Run: headless pygame with SDL's dummy video driver; simulated clock (each Clock.tick advances the game by its frame time, no real sleeping); random seed 0; keys injected as events and as key.get_pressed() state; no mouse input.
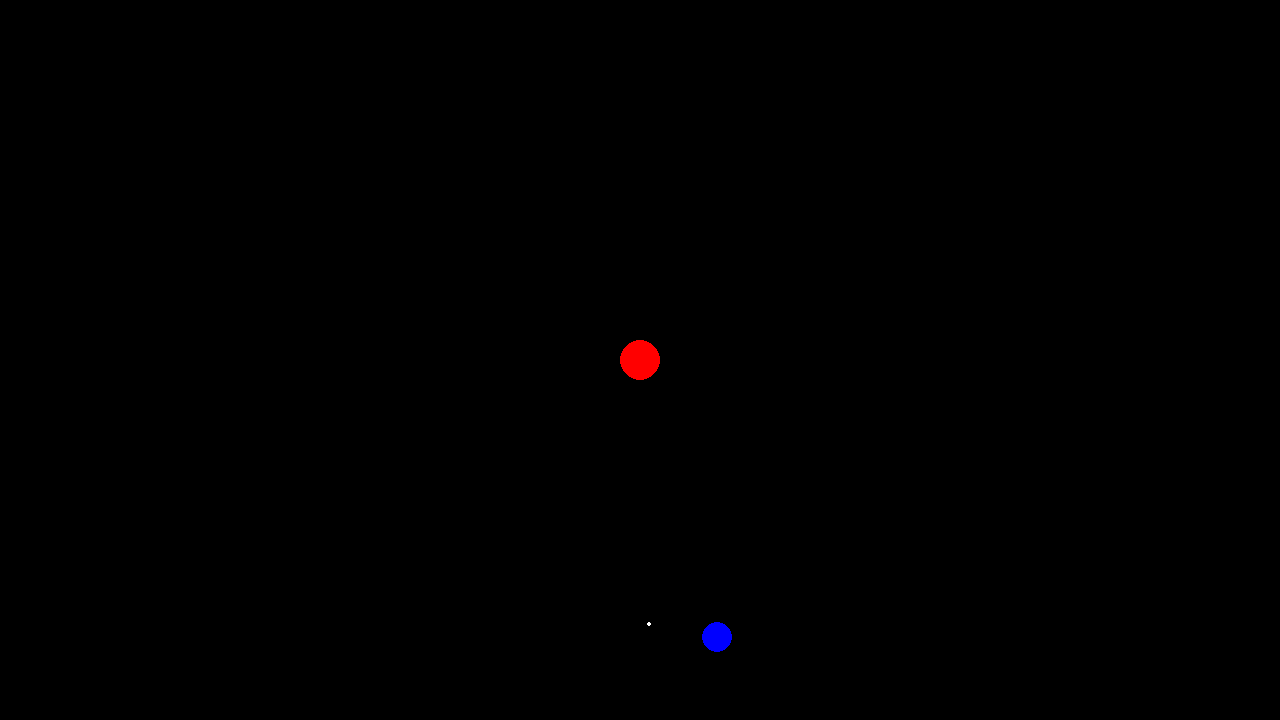
Frame 1 of 4 · flips 1–60 · no input
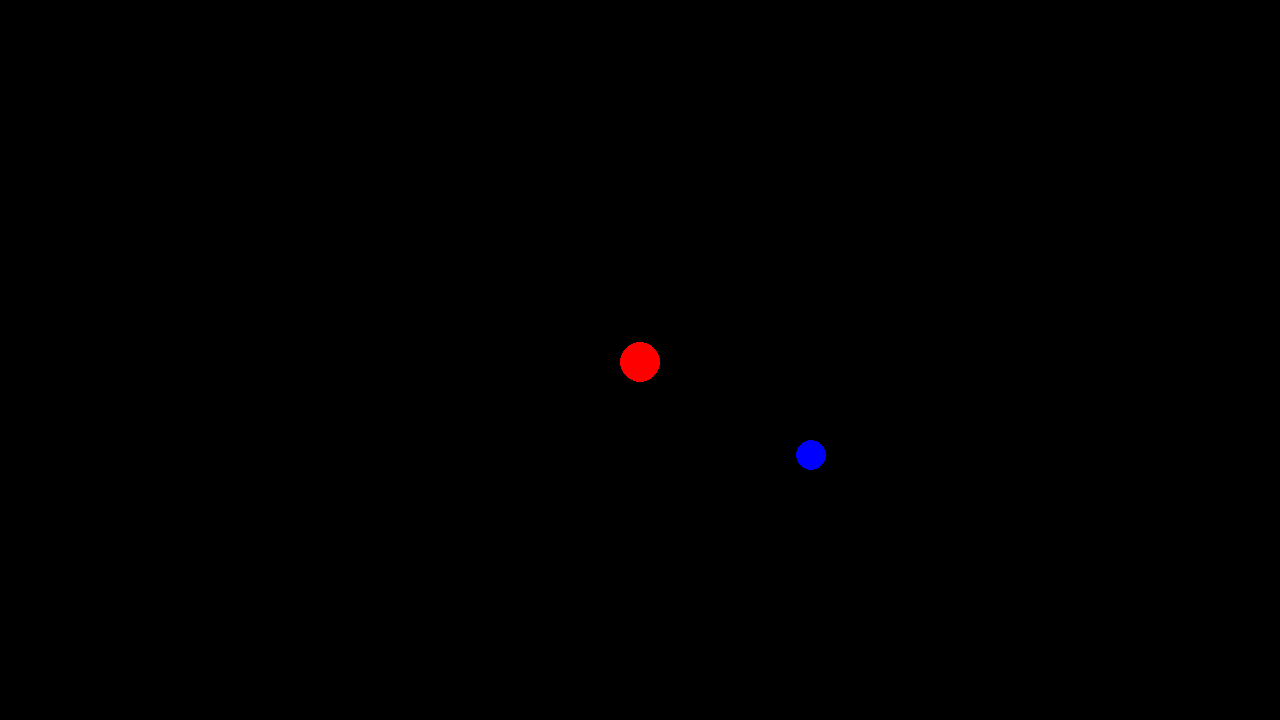
Frame 2 of 4 · flips 61–180 · tapped SPACE, RETURN · held RIGHT (→), D
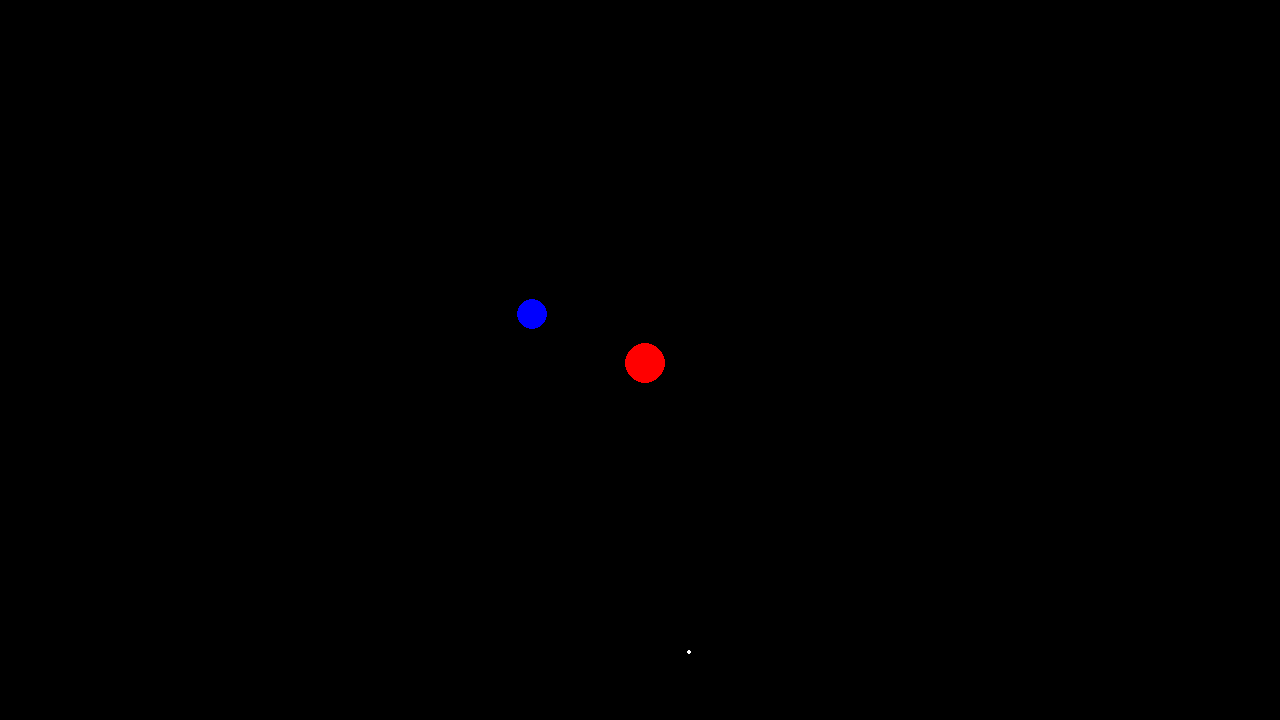
Frame 3 of 4 · flips 181–300 · held DOWN (↓), S
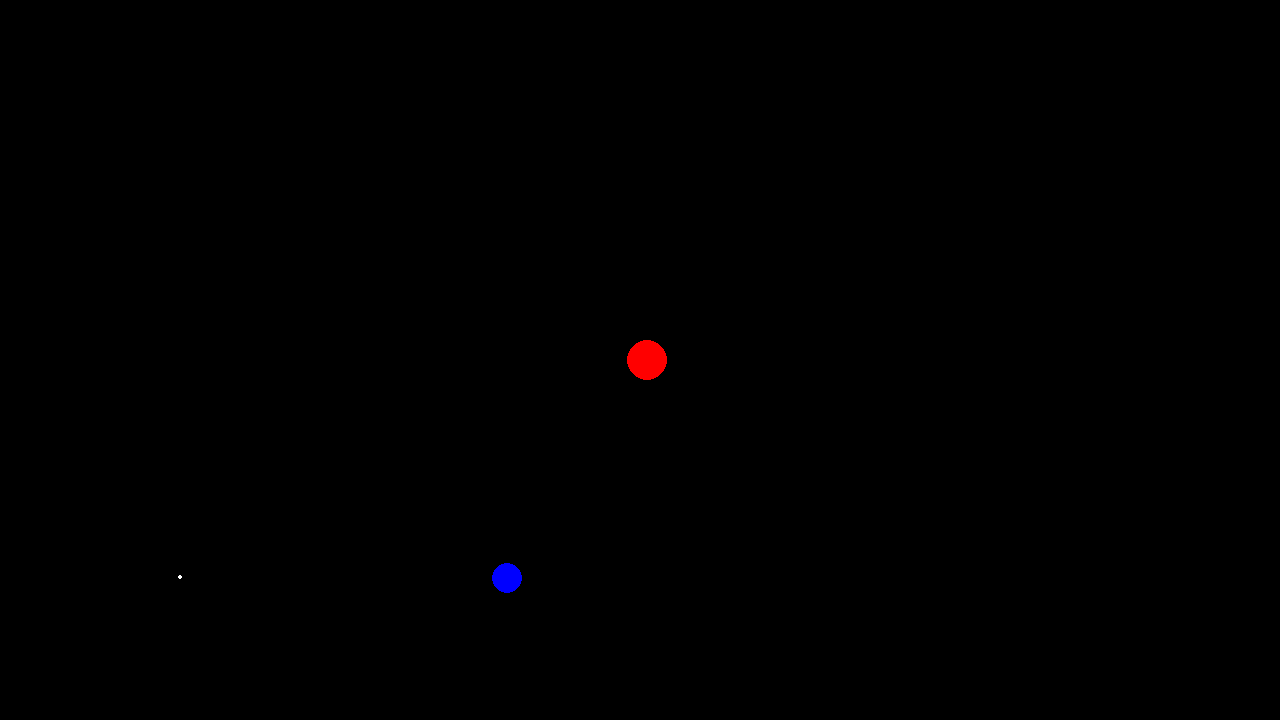
Frame 4 of 4 · flips 301–420 · held LEFT (←), A, UP (↑), W

The pygame program that drew these frames:

import pygame
import math

pygame.init()
screen = pygame.display.set_mode((1280, 720))
clock = pygame.time.Clock()
running = True

GRAV_CONST = 6.67430 * pow(10, -4)
MOON_MASS = 7.34 * pow(10, 22)
EARTH_MASS = 5.97 * pow(10, 24)

DISTANCE_EARTH_MOON = 3.84 * pow(10, 8)

TIMEFRAME = 60

class VectorLine:
    def __init__(self, x_start, y_start, vector : pygame.Vector2):
        self.line = self.update_line(x_start, y_start, vector)

    def update_line(self, x_start, y_start, vector : pygame.Vector2):
        try:
            n_vector = vector.normalize()
            x_comp = n_vector.x * 50
            y_comp = n_vector.y * 50
            return pygame.draw.line(screen, "white", (x_start, y_start), (x_start + x_comp, y_start + y_comp) , width=10)
        except ValueError:
            return

class Ball:
    def __init__(
            self, 
            pos : tuple, 
            svel : tuple = (0, 0), 
            saccel : tuple = (0.00, 0.00), 
            smass = 10,
            radius = 20, 
            color = "white",
            log = False,
            show_vectors = False
        ):
        self.pos : pygame.Vector2 = pygame.Vector2(pos[0], pos[1])
        self.xvel = svel[0]
        self.yvel = svel[1]
        self.xaccel = saccel[0]
        self.yaccel = saccel[1]
        self.mass = smass
        self.color = color
        self.radius = radius


        self.log = log
        self.show_vectors = show_vectors

        self.shape = pygame.draw.circle(screen, self.color, self.pos, self.radius)
        self.grav_force_vector = pygame.Vector2(0, 0)

        if show_vectors:
            self.grav_force_vector_line = VectorLine(self.pos.x, self.pos.y, self.grav_force_vector)
            self.velocity_vector_line = VectorLine(self.pos.x, self.pos.y, pygame.Vector2(self.xvel, self.yvel))

    def draw_ball(self, dt):
        self.update_ball_velocity(dt)
        self.update_ball(screen)
        self.shape = pygame.draw.circle(screen, self.color, self.pos,self.radius)

        if self.show_vectors:
            self.velocity_vector_line.update_line(self.pos.x, self.pos.y, pygame.Vector2(self.xvel, self.yvel))
            self.grav_force_vector_line.update_line(self.pos.x, self.pos.y, self.grav_force_vector)

    def update_ball(self, screen : pygame.Surface):
        new_x_pos = self.pos.x + (self.xvel / TIMEFRAME)
        new_y_pos = self.pos.y + (self.yvel / TIMEFRAME)
        if  new_y_pos - 20 <= 0 or new_y_pos + 20 >= screen.get_height():
            self.yvel *= -1
            self.yaccel *= -1
            new_y_pos = self.pos.y + self.yvel

        if new_x_pos - 20 <= 0 or new_x_pos + 20 >= screen.get_width():
            self.xvel *= -1
            self.xaccel *= -1
            new_x_pos = self.pos.x + self.xvel

        self.pos.x = new_x_pos
        self.pos.y = new_y_pos

        if self.log:
            self.get_data()

    def update_ball_velocity(self, dt):
        self.xvel+=(self.xaccel) * dt
        self.yvel+= (self.yaccel) * dt

    def ball_collision(self, ydir = 1, xdir = 1):
        self.yvel *= ydir
        self.yaccel *= ydir
        self.xvel *= xdir
        self.xaccel *= xdir

    def get_data(self):
        print(f"x: {self.pos.x} y: {self.pos.y}")
        print(f"xvel: {self.xvel} yvel: {self.yvel}")
        print(f"xaccel: {self.xaccel} yaccel: {self.yaccel}")

    def calculate_grav_force(self, dt, bodies):
        net_force_x = 0
        net_force_y = 0
        for ball in bodies:
            if ball is self: continue
            dist = self.pos.distance_squared_to(ball.pos)
            dx = ball.pos.x - self.pos.x
            dy = ball.pos.y - self.pos.y
            d_angle = math.atan2(dy, dx)
            grav_accel = ((ball.mass * GRAV_CONST) / (dist))
            g_accel_x = math.cos(d_angle) * grav_accel
            g_accel_y = math.sin(d_angle) * grav_accel
            net_force_x += g_accel_x
            net_force_y += g_accel_y
            if self.log:
                print(f"angle: {d_angle}")
                print(f"distance: {dist}")
                print(f"fgrav: <{g_accel_x}, {g_accel_y}>")
        self.xaccel = net_force_x
        self.yaccel = net_force_y
        self.grav_force_vector.update(x=self.xaccel,y=self.yaccel)
def colliding(balls : list[Ball]):

    balls_to_compare = balls.copy()

    while len(balls_to_compare) > 1:
        currball = balls_to_compare.pop(0)
        for ball in balls_to_compare:
            if currball.shape.colliderect(ball.shape):
                pos_xvel = (currball.xvel > 0 and ball.xvel > 0)
                neg_xvel =  (currball.xvel < 0 and ball.xvel < 0)

                pos_yvel = (currball.yvel > 0 and ball.yvel > 0)
                neg_yvel = (currball.yvel < 0 and ball.yvel < 0)

                samex =  pos_xvel or neg_xvel
                samey = pos_yvel or neg_yvel

                if samey and samex:
                    if (currball.pos.x < ball.pos.x and pos_xvel) or (currball.pos.x > ball.pos.x and neg_xvel):
                        currball.ball_collision(1, -1)
                    elif (ball.pos.x < currball.pos.x and pos_xvel) or (ball.pos.x > currball.pos.x and neg_xvel):
                        ball.ball_collision(1, -1)
                    if (currball.pos.y < ball.pos.y and pos_yvel) or (currball.pos.y > ball.pos.y and neg_yvel):
                        currball.ball_collision(-1, 1)
                    elif (ball.pos.y < currball.pos.y and pos_yvel) or (ball.pos.y > currball.pos.y and neg_yvel):
                        ball.ball_collision(-1, 1)
                    continue

                currball.ball_collision(-1 if not samey else 1, -1 if not samex else 1)
                ball.ball_collision(-1 if not samey else 1, -1 if not samex else 1)

balls = [
    Ball((screen.get_width()/2, screen.get_height()/2 + 275), color="white", svel= (0, 0), radius=2, smass=1000, log = True, show_vectors=False),
    Ball((screen.get_width()/2, screen.get_height()/2 + 300), color = "blue", svel= (80,0), radius=15, smass = 100000, show_vectors=False),
    # Ball((screen.get_width()/2, screen.get_height()/2 + 325), color = "grey", svel=(25, 0), smass=10, radius = 5, log = False, show_vectors=False),
    Ball((screen.get_width()/2, screen.get_height()/2), color = "red", svel= (0,0), radius=20, smass = 10000000, show_vectors=False),
    # Ball((screen.get_width()/2, screen.get_height()/2 - 300), color = "red")
]

while running:

    SPEED_UP = 10
    

    dt = clock.tick(TIMEFRAME) * 0.001 * TIMEFRAME * SPEED_UP

    for event in pygame.event.get():
        if event.type == pygame.QUIT:
            running = False
    screen.fill("black")

    for ball in balls:
        ball.calculate_grav_force(dt, balls)
        ball.draw_ball(dt)
    # colliding(balls)

    pygame.display.flip()


pygame.quit()
